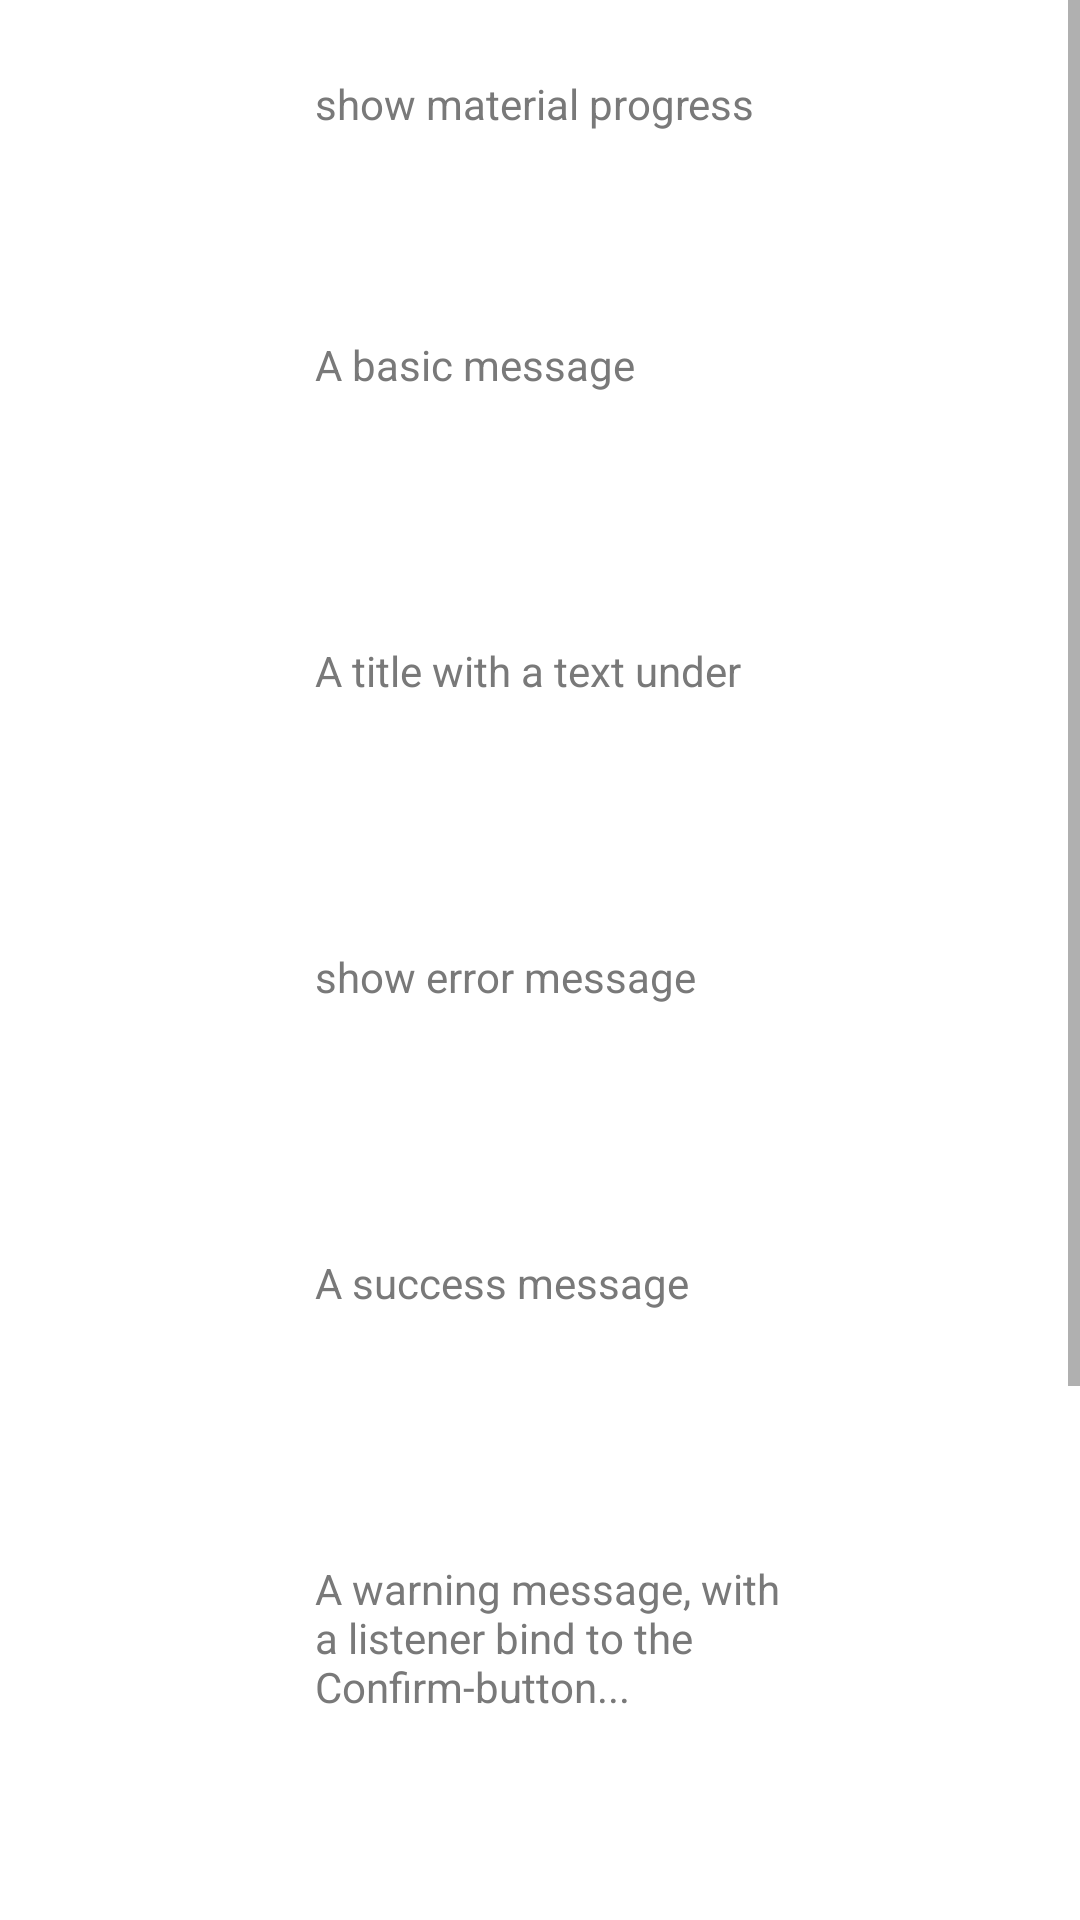

Android layout source for this screen:
<!-- AndroidManifest.xml: application theme Theme.OwnSweetDialog -->
<!-- res/layout/activity_main.xml -->
<?xml version="1.0" encoding="utf-8"?>
<ScrollView android:layout_width="match_parent"
    android:layout_height="match_parent"
    xmlns:tools="http://schemas.android.com/tools"
    android:background="#FFF"
    tools:context=".MainActivity"
    xmlns:android="http://schemas.android.com/apk/res/android">

        <RelativeLayout android:layout_width="match_parent"
            android:paddingBottom="10dp"
            android:layout_height="wrap_content">

            <ImageView
                android:id="@+id/logo_img"
                android:layout_width="180dp"
                android:layout_height="wrap_content"
                android:src="@drawable/logo_big"
                android:layout_marginTop="10dp"
                android:layout_marginBottom="15dp"
                android:layout_centerHorizontal="true"
                android:contentDescription="@string/app_name"/>

            <TextView
                android:id="@+id/txt_0"
                android:layout_alignLeft="@id/logo_img"
                android:layout_below="@id/logo_img"
                android:layout_marginLeft="15dp"
                android:text="show material progress"
                android:layout_width="wrap_content"
                android:layout_height="wrap_content"
                android:textSize="14sp"
                android:textColor="#797979"/>

            <Button
                android:id="@+id/progress_dialog"
                style="@style/dialog_blue_button"
                android:layout_width="wrap_content"
                android:layout_height="wrap_content"
                android:layout_below="@id/txt_0"
                android:layout_centerHorizontal="true"
                android:layout_marginStart="10dp"
                android:layout_marginTop="10dp"
                android:layout_marginEnd="10dp"
                android:layout_marginBottom="10dp"
                android:text="Try me!" />

            <TextView
                android:id="@+id/txt_1"
                android:layout_alignLeft="@id/logo_img"
                android:layout_below="@id/progress_dialog"
                android:layout_marginLeft="15dp"
                android:text="A basic message"
                android:layout_width="wrap_content"
                android:layout_height="wrap_content"
                android:textSize="14sp"
                android:textColor="#797979"/>

            <Button
                android:layout_centerHorizontal="true"
                android:layout_below="@id/txt_1"
                android:id="@+id/basic_test"
                style="@style/dialog_blue_button"
                android:layout_margin="10dp"
                android:layout_width="wrap_content"
                android:layout_height="wrap_content"
                android:text="Try me!"/>

            <TextView
                android:id="@+id/txt_2"
                android:layout_alignLeft="@id/logo_img"
                android:layout_below="@id/basic_test"
                android:layout_marginLeft="15dp"
                android:text="A title with a text under"
                android:layout_width="wrap_content"
                android:layout_height="wrap_content"
                android:textSize="14sp"
                android:layout_marginTop="15dp"
                android:textColor="#797979"/>

            <Button
                android:layout_centerHorizontal="true"
                android:layout_below="@id/txt_2"
                android:id="@+id/under_text_test"
                style="@style/dialog_blue_button"
                android:layout_width="wrap_content"
                android:layout_height="wrap_content"
                android:layout_margin="10dp"
                android:text="Try me!"/>

            <TextView
                android:id="@+id/txt_3"
                android:layout_alignLeft="@id/logo_img"
                android:layout_below="@id/under_text_test"
                android:layout_marginLeft="15dp"
                android:text="show error message"
                android:layout_width="wrap_content"
                android:layout_height="wrap_content"
                android:textSize="14sp"
                android:layout_marginTop="15dp"
                android:textColor="#797979"/>

            <Button
                android:layout_centerHorizontal="true"
                android:layout_below="@id/txt_3"
                android:id="@+id/error_text_test"
                style="@style/dialog_blue_button"
                android:layout_margin="10dp"
                android:layout_width="wrap_content"
                android:layout_height="wrap_content"
                android:text="Try me!"/>

            <TextView
                android:id="@+id/txt_4"
                android:layout_alignLeft="@id/logo_img"
                android:layout_below="@id/error_text_test"
                android:layout_marginLeft="15dp"
                android:text="A success message"
                android:layout_width="wrap_content"
                android:layout_height="wrap_content"
                android:textSize="14sp"
                android:layout_marginTop="15dp"
                android:textColor="#797979"/>

            <Button
                android:layout_centerHorizontal="true"
                android:layout_width="wrap_content"
                android:layout_height="wrap_content"
                android:layout_below="@id/txt_4"
                android:id="@+id/success_text_test"
                style="@style/dialog_blue_button"
                android:layout_margin="10dp"
                android:text="Try me!"/>


            <TextView
                android:id="@+id/txt_5"
                android:layout_alignLeft="@id/logo_img"
                android:layout_below="@id/success_text_test"
                android:layout_marginLeft="15dp"
                android:text="A warning message, with a listener bind to the Confirm-button..."
                android:layout_width="200dp"
                android:layout_height="wrap_content"
                android:textSize="14sp"
                android:layout_marginTop="15dp"
                android:textColor="#797979"/>

            <Button
                android:layout_centerHorizontal="true"
                android:layout_below="@id/txt_5"
                android:id="@+id/warning_confirm_test"
                style="@style/dialog_blue_button"
                android:layout_width="wrap_content"
                android:layout_height="wrap_content"
                android:layout_margin="10dp"
                android:text="Try me!"/>

            <TextView
                android:id="@+id/txt_6"
                android:layout_alignLeft="@id/logo_img"
                android:layout_below="@id/warning_confirm_test"
                android:layout_marginLeft="15dp"
                android:text="A warning message, with listeners bind to Cancel and Confirm button..."
                android:layout_width="200dp"
                android:layout_height="wrap_content"
                android:textSize="14sp"
                android:layout_marginTop="15dp"
                android:textColor="#797979"/>

            <Button
                android:layout_centerHorizontal="true"
                android:layout_below="@id/txt_6"
                android:id="@+id/warning_cancel_test"
                style="@style/dialog_blue_button"
                android:layout_margin="10dp"
                android:layout_width="wrap_content"
                android:layout_height="wrap_content"
                android:text="Try me!"/>

            <TextView
                android:id="@+id/txt_7"
                android:layout_alignLeft="@id/logo_img"
                android:layout_below="@id/warning_cancel_test"
                android:layout_marginLeft="15dp"
                android:text="A message with a custom icon"
                android:layout_width="200dp"
                android:layout_height="wrap_content"
                android:textSize="14sp"
                android:layout_marginTop="15dp"
                android:textColor="#797979"/>

            <Button
                android:layout_centerHorizontal="true"
                android:layout_below="@id/txt_7"
                android:id="@+id/custom_img_test"
                style="@style/dialog_blue_button"
                android:layout_margin="10dp"
                android:layout_width="wrap_content"
                android:layout_height="wrap_content"
                android:text="Try me!"/>

        </RelativeLayout>
    </ScrollView>
<!-- resources referenced by this layout -->
<resources>
  <string name="app_name">Own Sweet Dialog</string>
  <style name="dialog_blue_button" parent="android:Widget.Button">
          <item name="android:layout_width">wrap_content</item>
          <item name="android:layout_height">31dp</item>
          <item name="android:background">@drawable/blue_button_background</item>
          <item name="android:textSize">14sp</item>
          <item name="android:paddingLeft">21dp</item>
          <item name="android:paddingRight">21dp</item>
          <item name="android:textColor">@color/button_text_color</item>
      </style>
  <style name="Theme.OwnSweetDialog" parent="Theme.MaterialComponents.DayNight.DarkActionBar">
          
          <item name="colorPrimary">@color/purple_500</item>
          <item name="colorPrimaryVariant">@color/purple_700</item>
          <item name="colorOnPrimary">@color/white</item>
          
          <item name="colorSecondary">@color/teal_200</item>
          <item name="colorSecondaryVariant">@color/teal_700</item>
          <item name="colorOnSecondary">@color/black</item>
          
          <item name="android:statusBarColor" tools:targetApi="l">?attr/colorPrimaryVariant</item>
          
      </style>
  <color name="button_text_color">#FFFFFF</color>
  <color name="purple_500">#FF6200EE</color>
  <color name="purple_700">#FF3700B3</color>
  <color name="white">#FFFFFFFF</color>
  <color name="teal_200">#FF03DAC5</color>
  <color name="teal_700">#FF018786</color>
  <color name="black">#FF000000</color>
</resources>
